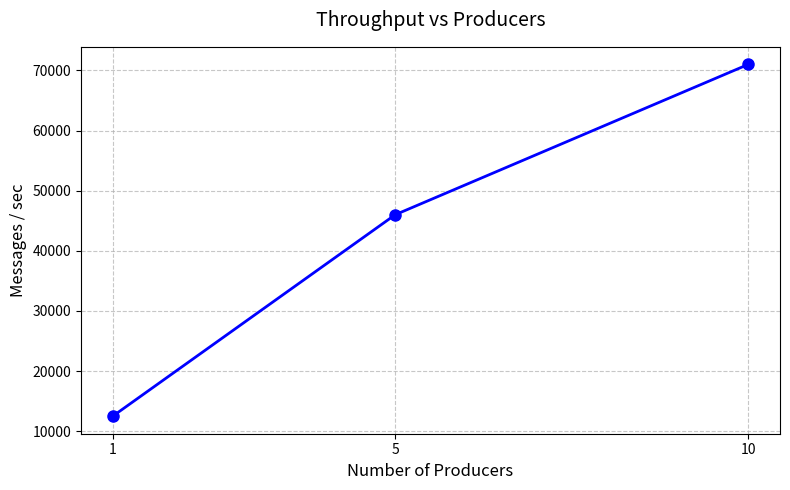
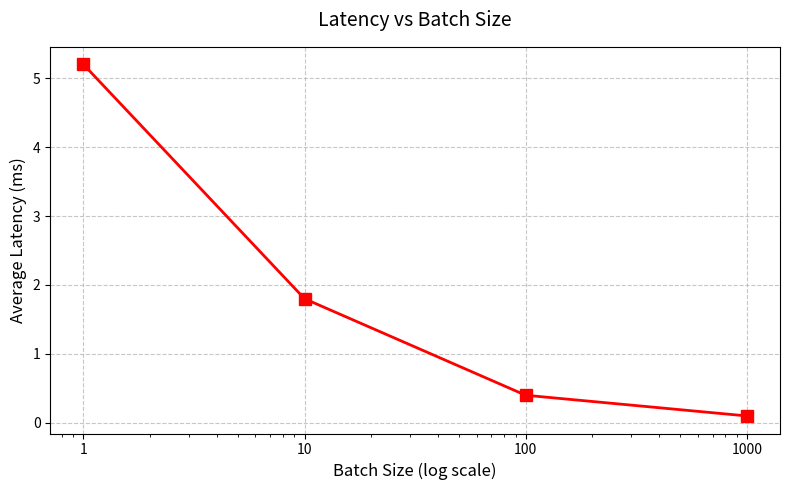
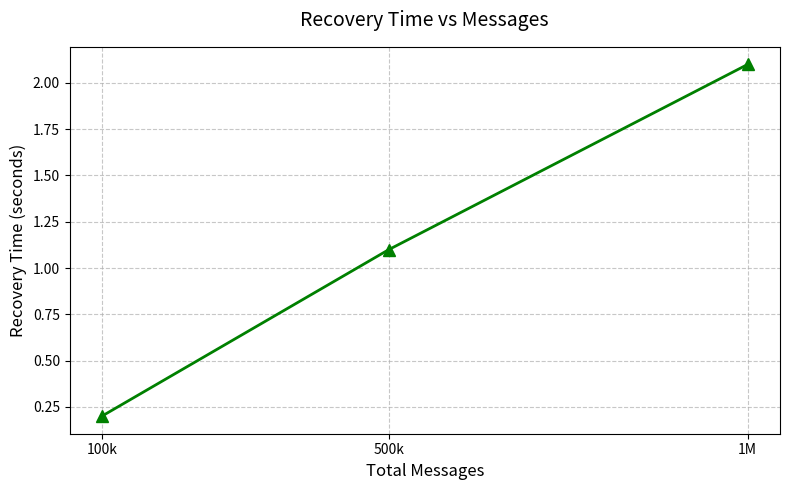

The script that saved these images, in order:
import os
import matplotlib.pyplot as plt

os.makedirs('docs/images', exist_ok=True)

# 1. Throughput vs Producers
producers = [1, 5, 10]
throughput = [12500, 46000, 71000]

plt.figure(figsize=(8, 5))
plt.plot(producers, throughput, marker='o', linestyle='-', color='b', linewidth=2, markersize=8)
plt.title('Throughput vs Producers', fontsize=14, pad=15)
plt.xlabel('Number of Producers', fontsize=12)
plt.ylabel('Messages / sec', fontsize=12)
plt.grid(True, linestyle='--', alpha=0.7)
plt.xticks(producers)
plt.tight_layout()
plt.savefig('docs/images/throughput_vs_producers.png', dpi=150)
plt.close()

# 2. Latency vs Batch Size
batch_sizes = [1, 10, 100, 1000]
# Example latency decreasing as batch size increases
latency = [5.2, 1.8, 0.4, 0.1] 

plt.figure(figsize=(8, 5))
plt.plot(batch_sizes, latency, marker='s', linestyle='-', color='r', linewidth=2, markersize=8)
plt.xscale('log')
plt.title('Latency vs Batch Size', fontsize=14, pad=15)
plt.xlabel('Batch Size (log scale)', fontsize=12)
plt.ylabel('Average Latency (ms)', fontsize=12)
plt.grid(True, linestyle='--', alpha=0.7)
plt.xticks(batch_sizes, labels=['1', '10', '100', '1000'])
plt.tight_layout()
plt.savefig('docs/images/latency_vs_batch_size.png', dpi=150)
plt.close()

# 3. Recovery Time vs Messages
messages = [100000, 500000, 1000000]
recovery_time = [0.2, 1.1, 2.1]

plt.figure(figsize=(8, 5))
plt.plot(messages, recovery_time, marker='^', linestyle='-', color='g', linewidth=2, markersize=8)
plt.title('Recovery Time vs Messages', fontsize=14, pad=15)
plt.xlabel('Total Messages', fontsize=12)
plt.ylabel('Recovery Time (seconds)', fontsize=12)
plt.grid(True, linestyle='--', alpha=0.7)
plt.xticks(messages, labels=['100k', '500k', '1M'])
plt.tight_layout()
plt.savefig('docs/images/recovery_time.png', dpi=150)
plt.close()

print("Graphs generated successfully in docs/images/")
